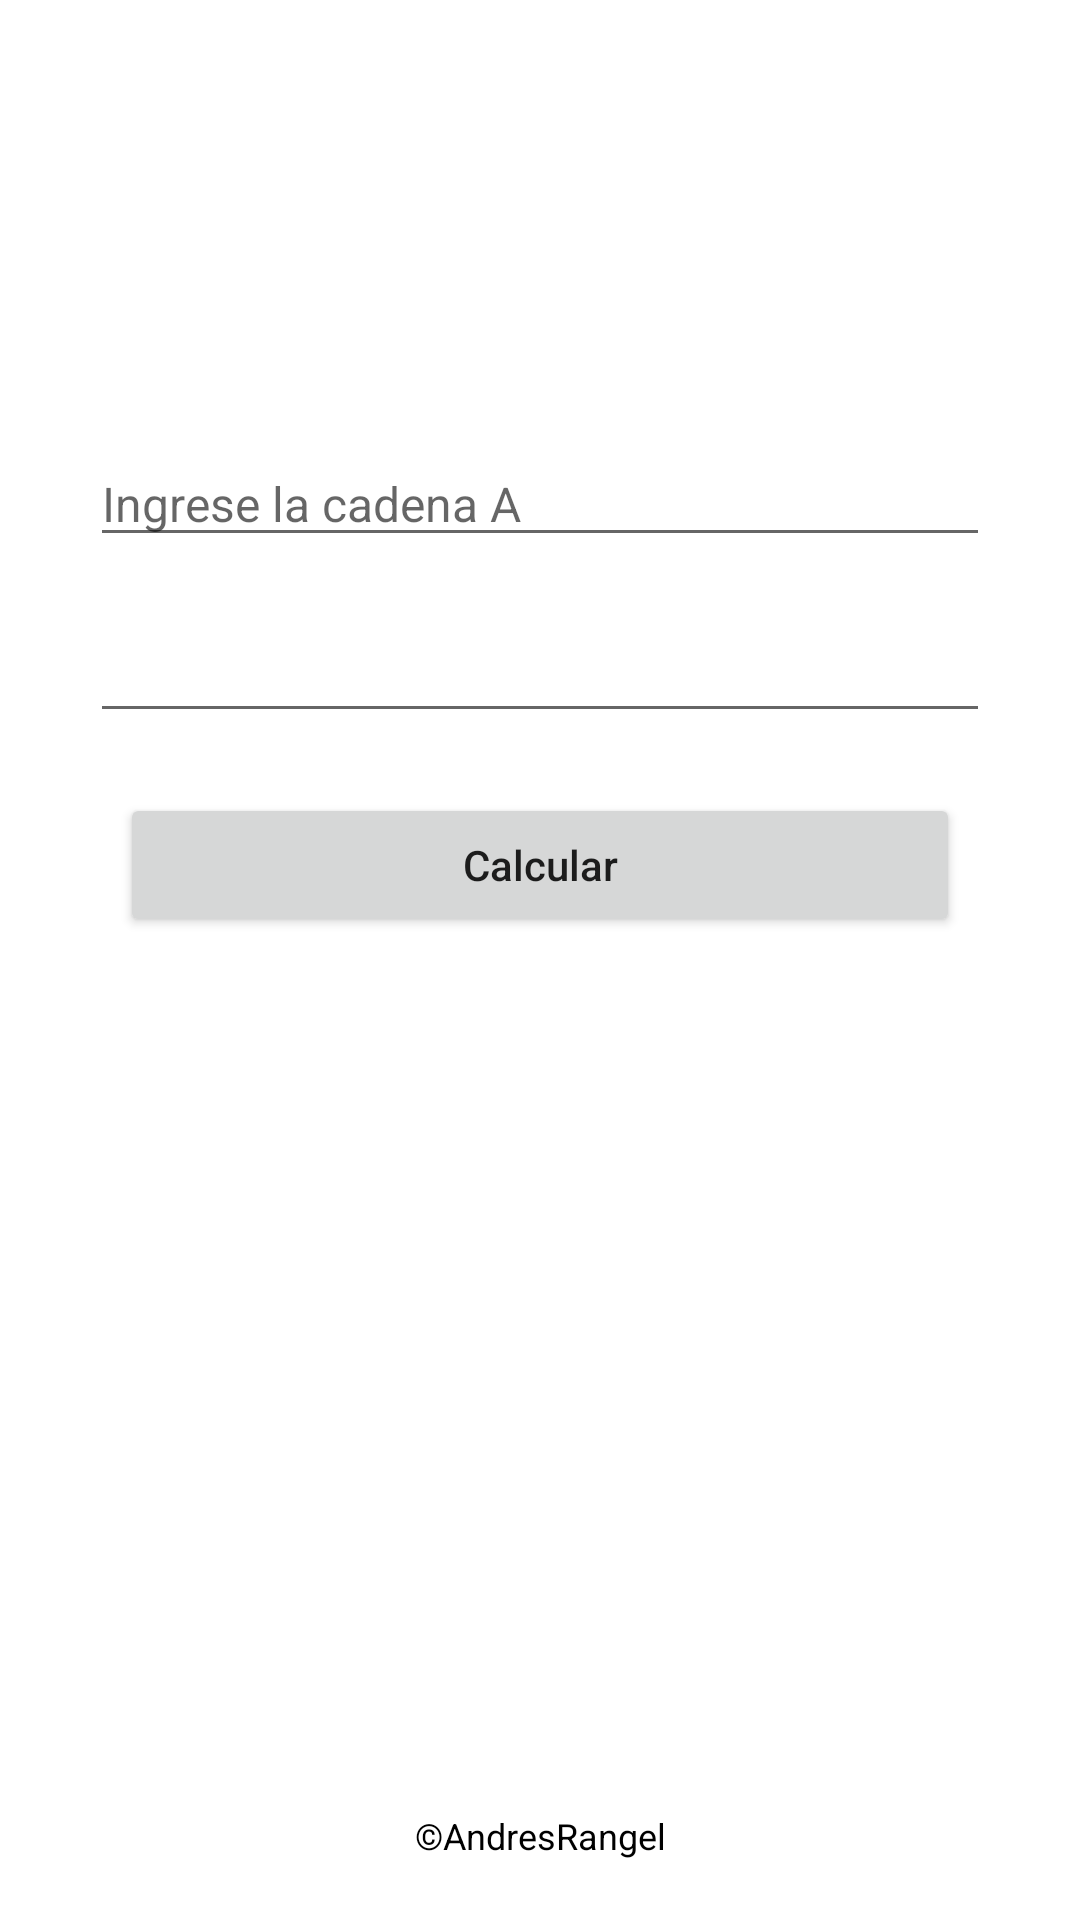

Reconstruct the res/layout file that produces this screen, plus the resources it refers to.
<!-- AndroidManifest.xml: application theme Theme.CalculadoraLenguasFormales -->
<!-- res/layout/activity_chain_operations.xml -->
<?xml version="1.0" encoding="utf-8"?>
<androidx.constraintlayout.widget.ConstraintLayout xmlns:android="http://schemas.android.com/apk/res/android"
    xmlns:app="http://schemas.android.com/apk/res-auto"
    xmlns:tools="http://schemas.android.com/tools"
    android:layout_width="match_parent"
    android:layout_height="match_parent"
    tools:context=".ChainOperationsActivity">

    <TextView
        android:id="@+id/tvTitle"
        android:layout_width="match_parent"
        android:layout_height="wrap_content"
        android:layout_marginHorizontal="60dp"
        android:layout_marginTop="80dp"
        android:textAlignment="center"
        android:textColor="@color/black"
        android:textSize="20sp"
        app:layout_constraintEnd_toEndOf="parent"
        app:layout_constraintStart_toStartOf="parent"
        app:layout_constraintTop_toTopOf="parent" />

    <EditText
        android:id="@+id/etChainOne"
        android:layout_width="match_parent"
        android:layout_height="wrap_content"
        android:layout_marginTop="40dp"
        android:layout_marginHorizontal="30dp"
        android:maxLines="1"
        android:inputType="text"
        android:hint="@string/enter_chain_a"
        android:textSize="16sp"
        app:layout_constraintEnd_toEndOf="parent"
        app:layout_constraintStart_toStartOf="parent"
        app:layout_constraintTop_toBottomOf="@+id/tvTitle"/>

    <EditText
        android:id="@+id/etChainTwo"
        android:layout_width="match_parent"
        android:layout_height="wrap_content"
        android:layout_marginTop="20dp"
        android:layout_marginHorizontal="30dp"
        android:textSize="16sp"
        android:maxLines="1"
        android:inputType="text"
        app:layout_constraintEnd_toEndOf="parent"
        app:layout_constraintStart_toStartOf="parent"
        app:layout_constraintTop_toBottomOf="@+id/etChainOne"/>

    <Button
        android:id="@+id/btnCalculate"
        android:layout_width="match_parent"
        android:layout_height="wrap_content"
        android:layout_marginHorizontal="40dp"
        android:layout_marginTop="20dp"
        android:text="@string/calculate"
        android:textAllCaps="false"
        app:layout_constraintStart_toStartOf="parent"
        app:layout_constraintEnd_toEndOf="parent"
        app:layout_constraintTop_toBottomOf="@+id/etChainTwo"/>

    <ScrollView
        android:layout_width="match_parent"
        android:layout_height="0dp"
        android:layout_marginHorizontal="40dp"
        android:layout_marginVertical="40dp"
        app:layout_constraintBottom_toTopOf="@+id/textView"
        app:layout_constraintEnd_toEndOf="parent"
        app:layout_constraintStart_toStartOf="parent"
        app:layout_constraintTop_toBottomOf="@+id/btnCalculate">

        <LinearLayout
            android:layout_width="match_parent"
            android:layout_height="wrap_content"
            android:orientation="vertical">

            <TextView
                android:id="@+id/tvAnswer"
                android:layout_width="match_parent"
                android:layout_height="wrap_content"
                android:textAlignment="center"
                android:textColor="@color/black"
                android:textSize="20sp" />

        </LinearLayout>

    </ScrollView>

    <TextView
        android:id="@+id/textView"
        android:layout_width="match_parent"
        android:layout_height="wrap_content"
        android:layout_marginHorizontal="60dp"
        android:text="@string/copyrights"
        android:textAlignment="center"
        android:textColor="@color/black"
        android:textSize="12sp"
        android:layout_marginBottom="20dp"
        app:layout_constraintEnd_toEndOf="parent"
        app:layout_constraintStart_toStartOf="parent"
        app:layout_constraintBottom_toBottomOf="parent" />

</androidx.constraintlayout.widget.ConstraintLayout>
<!-- resources referenced by this layout -->
<resources>
  <string name="calculate">Calcular</string>
  <string name="copyrights">©AndresRangel</string>
  <string name="enter_chain_a">Ingrese la cadena A</string>
  <style name="Theme.CalculadoraLenguasFormales" parent="Theme.MaterialComponents.DayNight.NoActionBar">
          
          <item name="colorPrimary">@color/purple_500</item>
          <item name="colorPrimaryVariant">@color/purple_700</item>
          <item name="colorOnPrimary">@color/white</item>
          
          <item name="colorSecondary">@color/teal_200</item>
          <item name="colorSecondaryVariant">@color/teal_700</item>
          <item name="colorOnSecondary">@color/black</item>
          
          <item name="android:statusBarColor" tools:targetApi="l">?attr/colorPrimaryVariant</item>
          
      </style>
  <!-- not gathered from this repository: default colours our renderer supplied (Android Studio template values) -->
  <color name="purple_500">#FF6200EE</color>
  <color name="purple_700">#FF3700B3</color>
  <color name="teal_200">#FF03DAC5</color>
  <color name="teal_700">#FF018786</color>
  <color name="black">#FF000000</color>
  <color name="white">#FFFFFFFF</color>
</resources>
